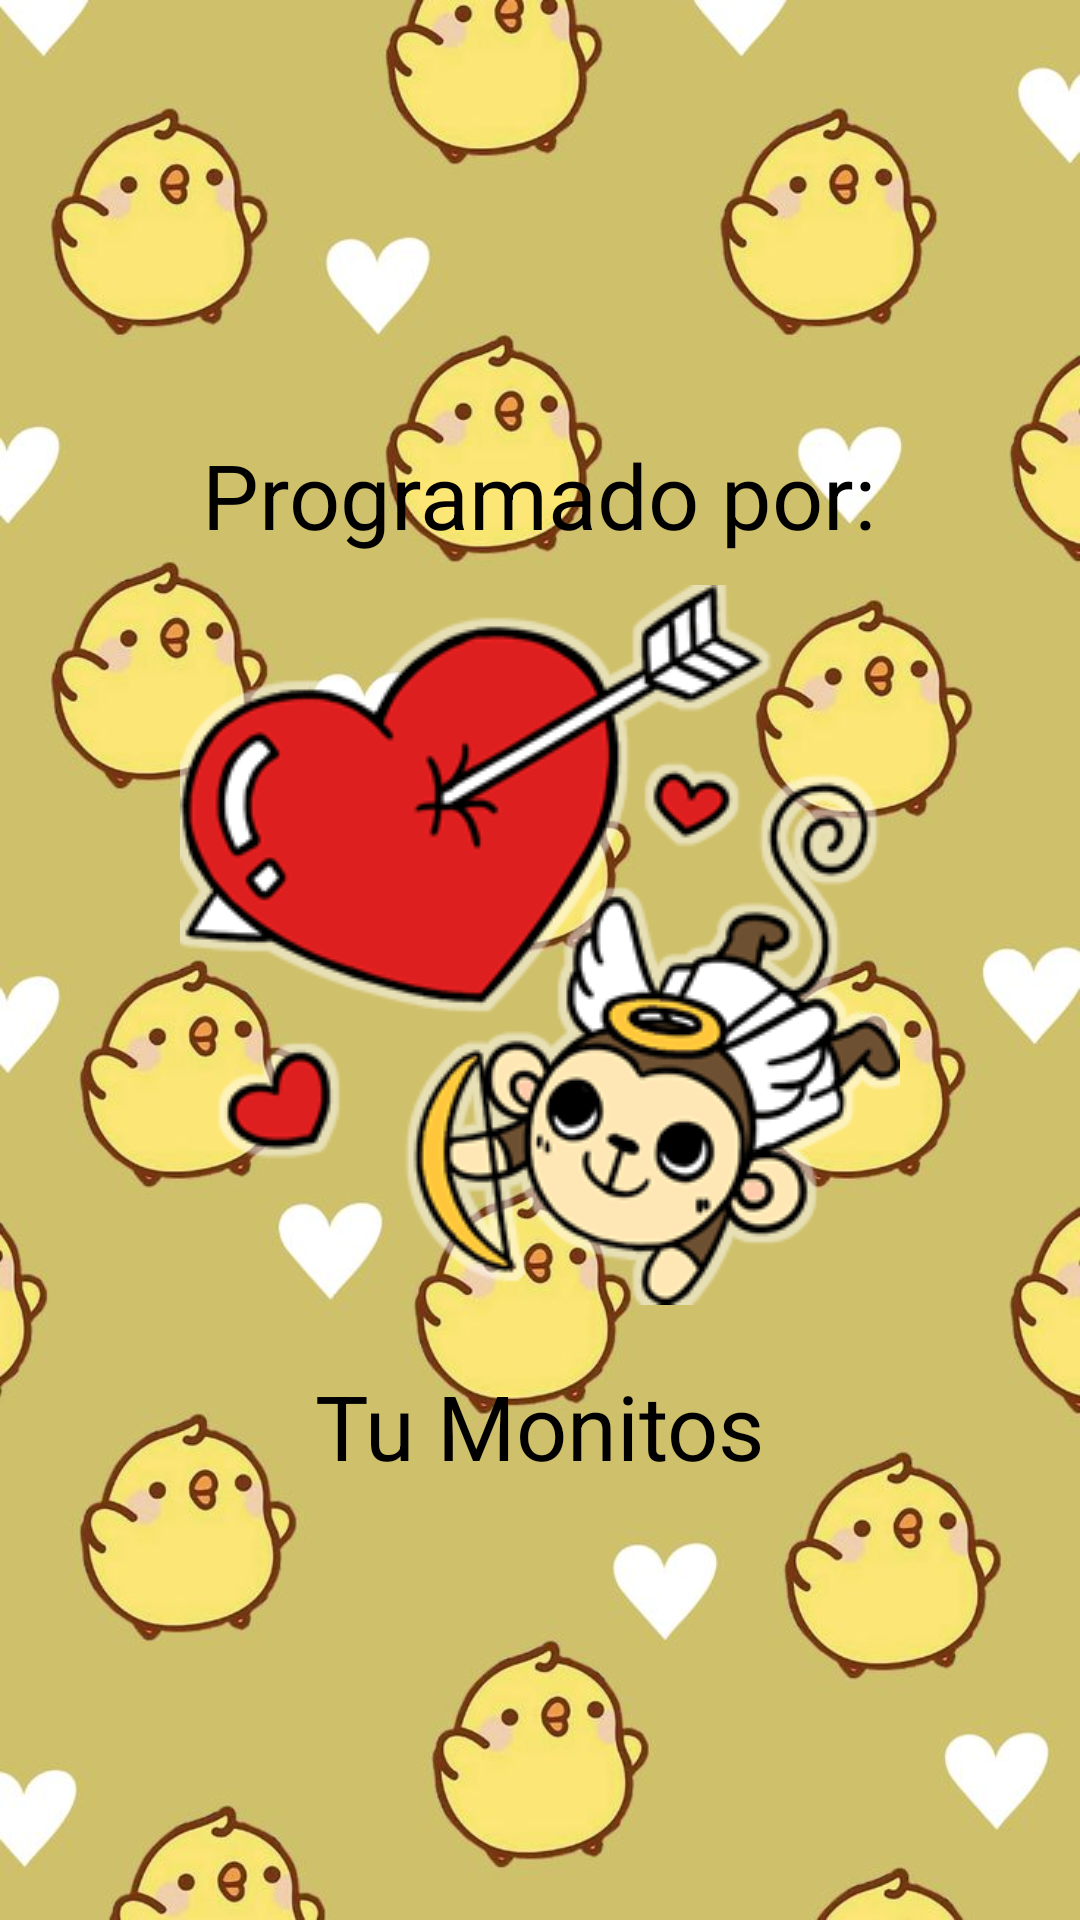

Reconstruct the res/layout file that produces this screen, plus the resources it refers to.
<!-- AndroidManifest.xml: application theme Theme.ParaMi -->
<!-- res/layout/fragment_creditos.xml -->
<?xml version="1.0" encoding="utf-8"?>
<FrameLayout xmlns:android="http://schemas.android.com/apk/res/android"
    xmlns:app="http://schemas.android.com/apk/res-auto"
    xmlns:tools="http://schemas.android.com/tools"
    android:layout_width="match_parent"
    android:layout_height="match_parent"
    android:background="@drawable/img_fondo4"
    tools:context=".FragmentCreditos">


    <LinearLayout
        android:layout_width="match_parent"
        android:layout_height="match_parent"
        android:orientation="vertical"
        android:gravity="center">

        <TextView
            android:id="@+id/textView8"
            android:layout_width="wrap_content"
            android:layout_height="wrap_content"
            android:layout_gravity="center"
            android:textSize="30sp"
            android:textColor="@color/black"
            android:text="Programado por:" />

        <ImageView
            android:id="@+id/imageView"
            android:layout_width="match_parent"
            android:layout_height="wrap_content"
            android:layout_gravity="center"
            android:layout_marginTop="10sp"
            android:src="@drawable/img_creditos" />

        <TextView
            android:id="@+id/textView9"
            android:layout_width="wrap_content"
            android:layout_height="wrap_content"
            android:layout_gravity="center"
            android:layout_marginTop="20sp"
            android:textSize="30sp"
            android:textColor="@color/black"
            android:text="Tu Monitos" />



    </LinearLayout>
</FrameLayout>
<!-- resources referenced by this layout -->
<resources>
  <!-- drawable img_creditos: png bitmap (drawable, 34901 bytes) -->
  <!-- drawable img_fondo4: jpg bitmap (drawable, 71324 bytes) -->
  <style name="Theme.ParaMi" parent="Base.Theme.ParaMi" />
  <style name="Base.Theme.ParaMi" parent="Theme.Material3.DayNight.NoActionBar">
          
          
      </style>
  <!-- not gathered from this repository: default colours our renderer supplied (Android Studio template values) -->
  <color name="black">#FF000000</color>
</resources>
